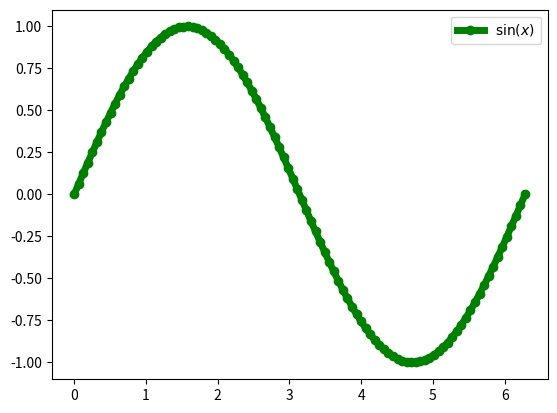
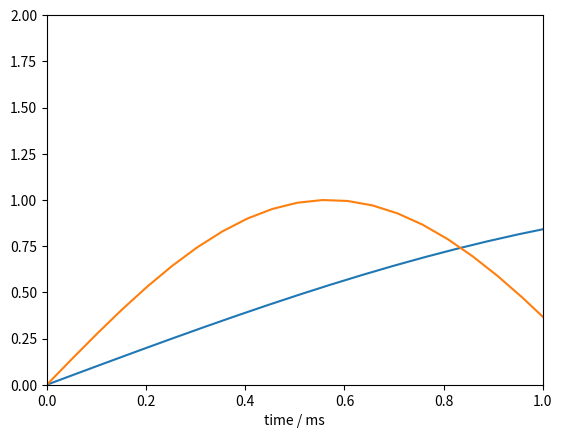
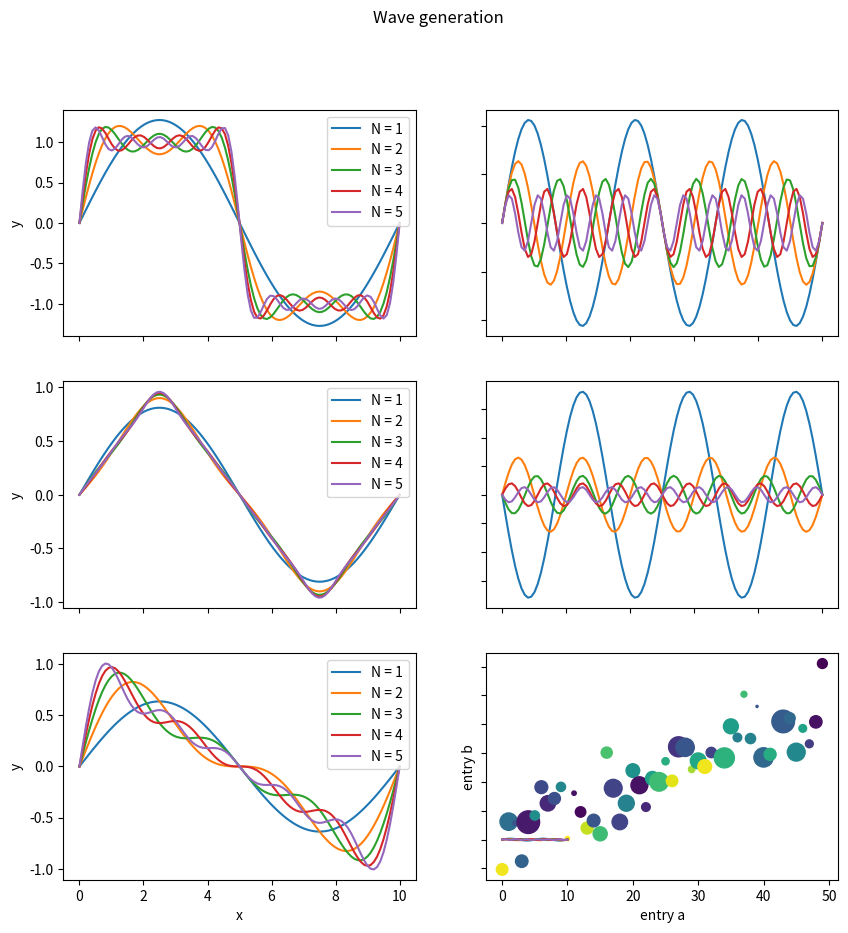
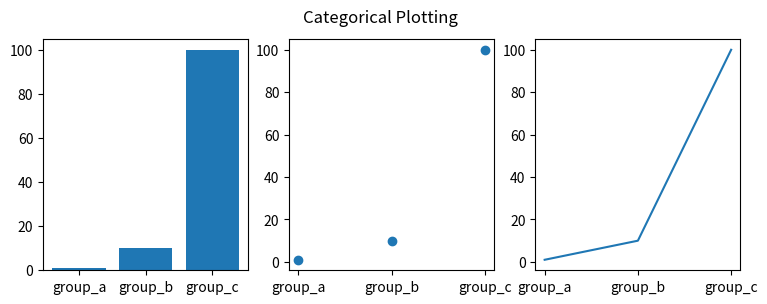
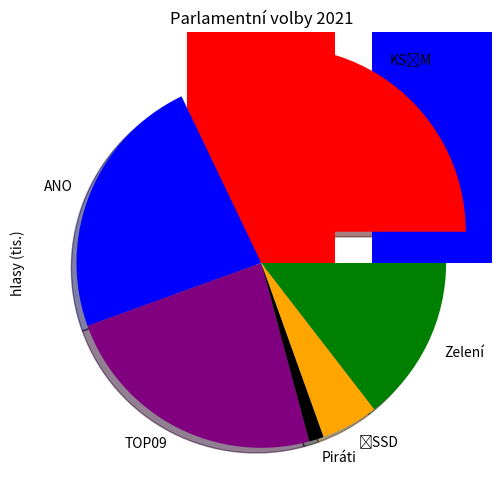
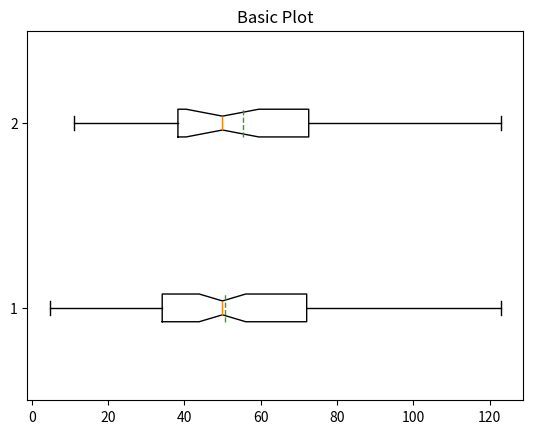
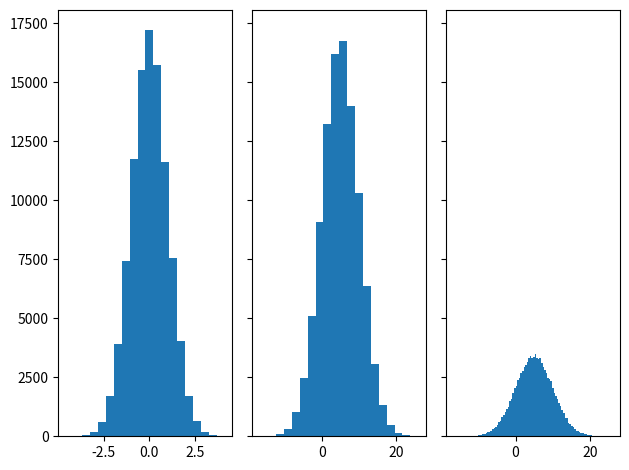

These charts were generated, in order, by the following Python code:
import matplotlib.pyplot as plt
import numpy as np

x = np.linspace(0.0, 2*np.pi, 100)
y = np.sin(x)

plt.plot(x,y)
plt.show()

import matplotlib.pyplot as plt
import numpy as np

x = np.linspace(0.0, 2*np.pi, 100)
y = np.sin(x)

plt.plot(x, y, "go-", lw = 5.0, label="$\sin(x)$")
plt.legend()
plt.show()

fig = plt.figure()
ax = plt.axes()
ax.set_ylim(0,2)
ax.set_xlim(0,1)
ax.plot(x,y)

t = np.linspace(0, 5, 100)
p = np.sin(2.0*np.pi*t*0.440)

plt.plot(t, p)
plt.xlabel("time / ms")


def triangle_wave_i(x, a, b, f0, i):
    L = b - a
    f0 = f0 * 2.0 * np.pi / L
    n = 2*i + 1
    return 8.0 * (-1)**i * np.sin(f0 * n * (x - a)) / n**2 / np.pi**2

    
def triangle_wave(x, a, b, f0, N):
    res = 0
    L = b - a
    dx = x - a
    f0 = f0 * 2.0 * np.pi / L
    for i in range(N):
        n = 2*i + 1
        res += (-1)**i * np.sin(f0 * n * dx) / n**2
    return 8 * res / np.pi**2

def square_wave_i(x, a, b, f0, i):
    L = b - a
    f0 = f0 * 2.0 * np.pi / L
    n = 2*i + 1
    return 4.0 *  np.sin(f0 * n * (x-a)) / n / np.pi

def square_wave(x, a, b, f0, N):
    res = 0
    L = b - a
    dx = x - a
    f0 = f0 * 2.0 * np.pi / L
    for i in range(N):
        n = 2*i + 1
        res += np.sin(f0 * n * dx) / n
    return 4 * res / np.pi

def sawtooth_wave_i(x, a, b, f0, i):
    L = b - a
    f0 = f0 * 2.0 * np.pi / L
    i = i + 1
    return 2.0 * (-1)**2 * np.sin(f0 * i * (x - a)) / i / np.pi

def sawtooth_wave(x, a, b, f0, N):
    res = 0
    L = b - a
    f0 = f0 * 2.0 * np.pi / L
    for i in range(1, N+1):
        res += (-1)**2 * np.sin(f0 * i * (x - a)) / i
    return 2.0 * res / np.pi

fig,  axs = plt.subplots(3,2, figsize = (10,10))

(ax1, ax2, ax3) = axs

a = 0.0
b = 10.0
N = 5
f0 = 1

x = np.linspace(a, b, 100)

for ax in axs.flat:
    ax.set_xlabel('x')
    ax.set_ylabel('y')
    ax.label_outer()

for i in range(1, N+1, 1):
    y = square_wave(x, a, b, f0, i)
    ax1[0].plot(x, y, label = "N = %d" % i)
    ax1[0].legend()
    y = square_wave_i(x, a, b, f0, i)
    ax1[1].plot(x, y)
    
    y = triangle_wave(x, a, b, f0, i)
    ax2[0].plot(x, y, label = "N = %d" % i)
    ax2[0].legend()
    y = triangle_wave_i(x, a, b, f0, i)
    ax2[1].plot(x, y)
    
    y = sawtooth_wave(x, a, b, f0, i)
    ax3[0].plot(x, y, label = "N = %d" % i)
    ax3[0].legend()
    y = sawtooth_wave_i(x, a, b, f0, i)
    ax3[1].plot(x, y)
    

fig.suptitle("Wave generation")

data = {
    'a': np.arange(50),
    'c': np.random.randint(0, 50, 50),
    'd': np.random.randn(50)
}

data['b'] = data['a'] + 10 * np.random.randn(50)
data['d'] = np.abs(data['d']) * 100

plt.scatter('a', 'b', c='c', s='d', data=data)

plt.xlabel('entry a')
plt.ylabel('entry b')
plt.show()

names = ['group_a', 'group_b', 'group_c']
values = [1, 10, 100]

plt.figure(figsize=(9, 3))

plt.subplot(131)
plt.bar(names, values)
plt.subplot(132)
plt.scatter(names, values)
plt.subplot(133)
plt.plot(names, values)
plt.suptitle('Categorical Plotting')
plt.show()

strany = ["KSČM", "ANO", "TOP09", "Piráti", "ČSSD", "Zelení"]
barvy = ["red", "blue", "purple", "black", "orange", "green"]
np.random.seed(19680801)
hlasy = np.random.randint(0,150, len(strany))


plt.figure(figsize=(8,6))
plt.bar(strany, hlasy, color = barvy)
plt.title("Parlamentní volby 2021")
plt.ylabel("hlasy (tis.)")

explode = [0] * len(strany)
explode[np.argmax(hlasy)] = 0.2
plt.pie(hlasy, labels = strany, shadow = True, explode = explode, colors = barvy)
plt.show()

# Fixing random state for reproducibility
np.random.seed(19680801)

# fake up some data
spread = np.random.rand(50) * 100
center = np.ones(25) * 50
flier_high = np.random.rand(10) * 100 + 100
flier_low = np.random.rand(10) * -100
data = np.concatenate((spread, center, flier_high, flier_low))

plt.plot(data)
plt.show()

fig1, ax1 = plt.subplots()
ax1.set_title('Basic Plot')
ax1.boxplot([data, data[::3]], vert = False, notch = True, showfliers = False, meanline = True, showmeans = True)
plt.show()

N_points = 100000
n_bins = 20

# Generate a normal distribution, center at x=0 and y=5
x = np.random.randn(N_points)
y = 5*np.random.randn(100000) + 5

fig, axs = plt.subplots(1, 3, sharey=True, tight_layout=True)

# We can set the number of bins with the `bins` kwarg
axs[0].hist(x, bins=n_bins)
axs[1].hist(y, bins=n_bins)
axs[2].hist(y, bins=100)
plt.show()